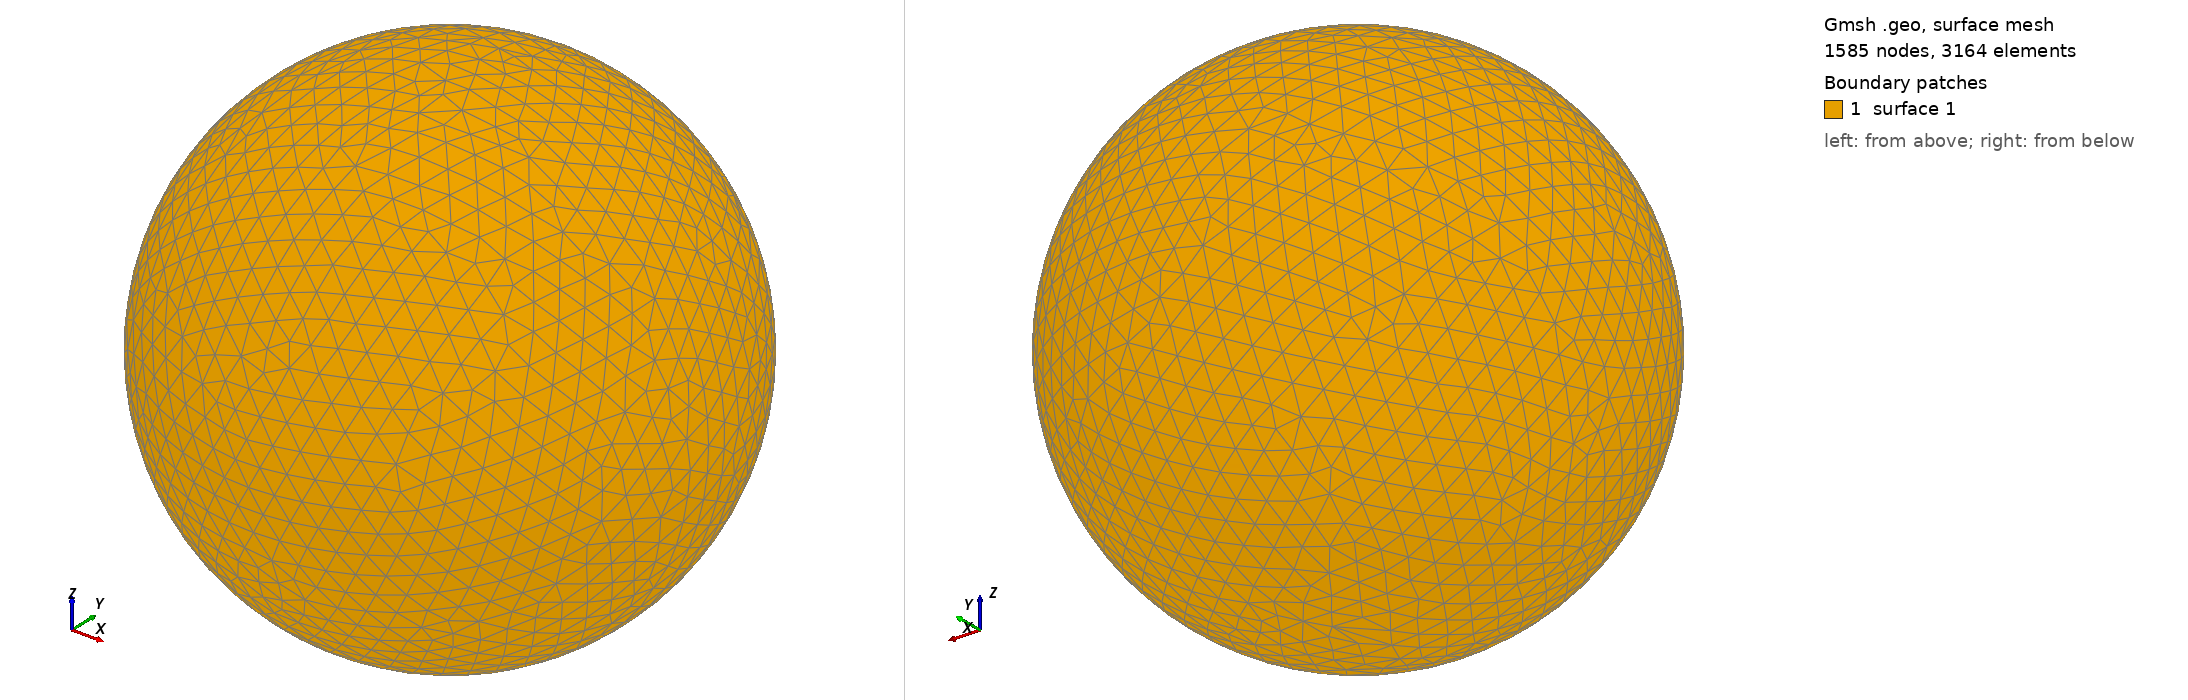

Gmsh geometry script, surface-meshed: 1585 nodes, 3164 surface elements. Boundary patches (legend numbers): 1 surface 1. Left view from above one corner, right view from below the opposite corner. The script declares no physical surfaces, so the legend lists its geometric surfaces. The drawing asked Gmsh for element sizes between 1% and 20% of the model's largest extent; the script's own settings can give other sizes.

=== shot1064.geo (drawn) ===
SetFactory("OpenCASCADE");
Point(1) = {0,0,0,0};
Sphere(1) = {0,0,0,0.01567000};
MeshSize{ PointsOf{ Surface{:}; } } = 0.001567000;
Mesh.ElementOrder=1;
Mesh.Format=39;
